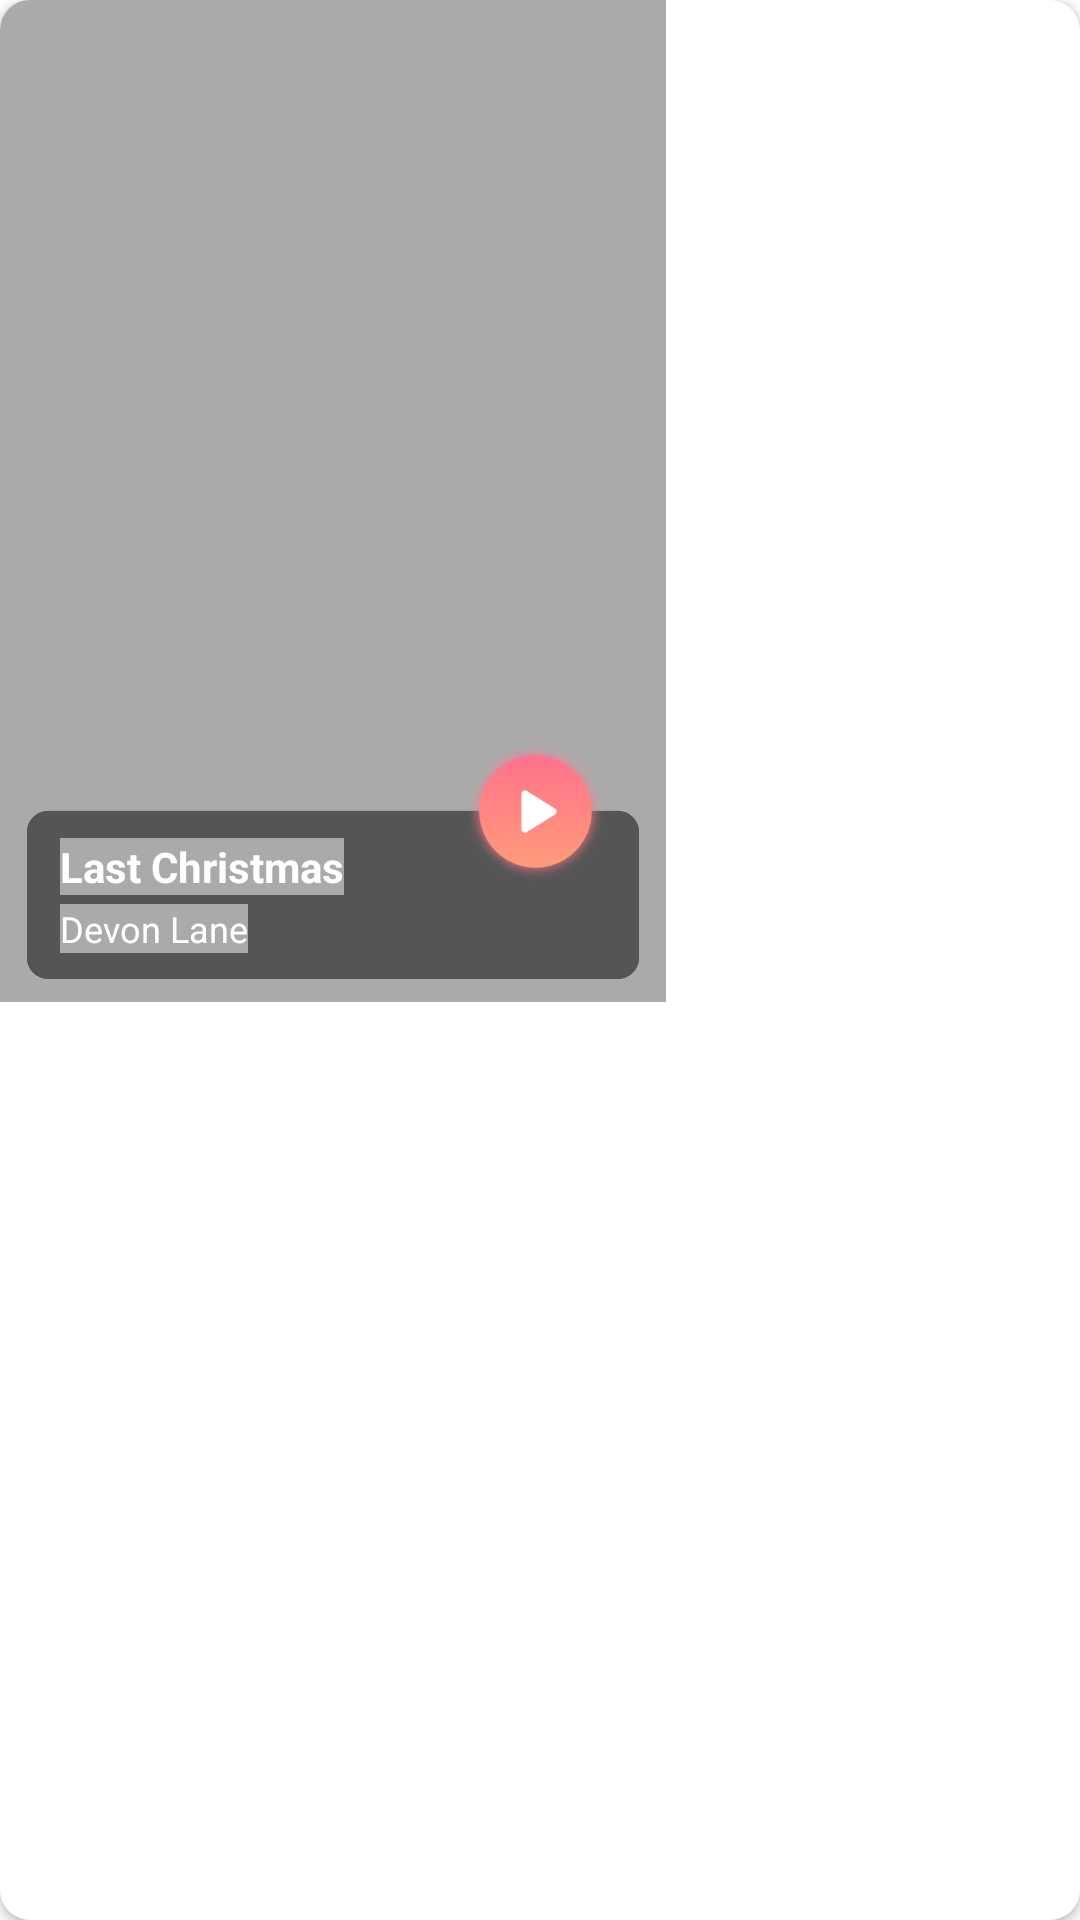

Here is an Android app screen rendered from its layout file. Give the layout XML and the strings, colors and styles it references.
<!-- AndroidManifest.xml: application theme Theme.MusicDownloader -->
<!-- res/layout/placeholder_layout_trending.xml -->
<?xml version="1.0" encoding="utf-8"?>
<androidx.cardview.widget.CardView
    xmlns:android="http://schemas.android.com/apk/res/android"
    xmlns:app="http://schemas.android.com/apk/res-auto"
    android:layout_width="match_parent"
    android:layout_height="match_parent"
    app:cardCornerRadius="10dp">

    <androidx.constraintlayout.widget.ConstraintLayout
        android:id="@+id/layout_trending"
        android:layout_width="222dp"
        android:layout_height="match_parent">

        <ImageView
            android:id="@+id/background_trending"
            android:layout_width="match_parent"
            android:layout_height="334dp"
            android:background="@android:color/darker_gray"
            android:scaleType="fitXY"
            app:layout_constraintEnd_toEndOf="parent"
            app:layout_constraintStart_toStartOf="parent"
            app:layout_constraintTop_toTopOf="parent"/>

        <ImageView
            android:id="@+id/img_background_text"
            android:layout_width="match_parent"
            android:layout_height="wrap_content"
            android:layout_marginStart="9dp"
            android:layout_marginBottom="7dp"
            android:layout_marginEnd="9dp"
            android:background="@drawable/background_text_trending"
            app:layout_constraintBottom_toBottomOf="@id/background_trending"
            app:layout_constraintEnd_toEndOf="@id/background_trending"
            app:layout_constraintStart_toStartOf="@id/background_trending" />

        <TextView
            android:id="@+id/tv_music"
            android:layout_width="wrap_content"
            android:layout_height="wrap_content"
            android:textSize="14sp"
            android:textColor="@color/white"
            android:text="Last Christmas"
            android:background="@android:color/darker_gray"
            app:layout_constraintStart_toStartOf="@id/img_background_text"
            app:layout_constraintTop_toTopOf="@id/img_background_text"
            app:layout_constraintBottom_toTopOf="@+id/tv_artist"
            android:layout_marginStart="11dp"
            app:layout_constraintVertical_chainStyle="packed"
            android:textStyle="bold"/>

        <TextView
            android:id="@+id/tv_artist"
            android:layout_width="wrap_content"
            android:layout_height="wrap_content"
            android:textSize="12sp"
            android:textColor="@color/white"
            android:text="Devon Lane"
            android:background="@android:color/darker_gray"
            android:layout_marginTop="3dp"
            app:layout_constraintStart_toStartOf="@id/img_background_text"
            app:layout_constraintTop_toBottomOf="@id/tv_music"
            app:layout_constraintBottom_toBottomOf="@id/img_background_text"
            android:layout_marginStart="11dp"
            app:layout_constraintVertical_chainStyle="packed"/>
        <View
            android:id="@+id/view"
            android:layout_width="204dp"
            android:layout_height="56dp"
            app:layout_constraintBottom_toTopOf="@+id/img_background_text"
            app:layout_constraintStart_toStartOf="@id/img_background_text"
            app:layout_constraintEnd_toEndOf="@id/img_background_text"/>

        <ImageView
            android:layout_width="47dp"
            android:layout_height="47dp"
            android:src="@drawable/ic_play"
            app:layout_constraintEnd_toEndOf="@id/img_background_text"
            app:layout_constraintBottom_toBottomOf="@id/img_background_text"
            app:layout_constraintTop_toTopOf="@id/view"
            android:layout_marginEnd="11dp"/>

    </androidx.constraintlayout.widget.ConstraintLayout>

</androidx.cardview.widget.CardView>
<!-- resources referenced by this layout -->
<resources>
  <color name="white">#FFFFFFFF</color>
  <!-- drawable background_text_trending (drawable) -->
  <vector xmlns:android="http://schemas.android.com/apk/res/android"
      android:width="204dp"
      android:height="57dp"
      android:viewportWidth="204"
      android:viewportHeight="57">
    <path
        android:pathData="M7,0.31L197,0.31A7,7 0,0 1,204 7.31L204,49.31A7,7 0,0 1,197 56.31L7,56.31A7,7 0,0 1,0 49.31L0,7.31A7,7 0,0 1,7 0.31z"
        android:fillColor="#000000"
        android:fillAlpha="0.5"/>
    <path
        android:pathData="M7,0.46L197,0.46A6.85,6.85 0,0 1,203.85 7.31L203.85,49.31A6.85,6.85 0,0 1,197 56.16L7,56.16A6.85,6.85 0,0 1,0.15 49.31L0.15,7.31A6.85,6.85 0,0 1,7 0.46z"
        android:strokeWidth="0.3"
        android:fillColor="#00000000"
        android:strokeColor="#555555"/>
  </vector>
  <!-- drawable ic_play (drawable) -->
  <vector xmlns:android="http://schemas.android.com/apk/res/android"
      xmlns:aapt="http://schemas.android.com/aapt"
      android:width="59dp"
      android:height="59dp"
      android:viewportWidth="59"
      android:viewportHeight="59">
    <path
        android:pathData="M29.5,6C16.521,6 6,16.521 6,29.5C6,42.479 16.521,53 29.5,53C42.479,53 53,42.479 53,29.5C53,16.521 42.479,6 29.5,6ZM37.622,30.746L25.872,38.089C25.634,38.238 25.364,38.313 25.094,38.313C24.849,38.313 24.604,38.251 24.382,38.128C23.915,37.869 23.625,37.378 23.625,36.844V22.156C23.625,21.622 23.915,21.131 24.382,20.872C24.848,20.611 25.419,20.627 25.872,20.911L37.622,28.254C38.051,28.523 38.313,28.994 38.313,29.5C38.313,30.006 38.051,30.477 37.622,30.746Z">
      <aapt:attr name="android:fillColor">
        <gradient 
            android:startX="29.5"
            android:startY="6"
            android:endX="29.5"
            android:endY="53"
            android:type="linear">
          <item android:offset="0" android:color="#FFFF728C"/>
          <item android:offset="1" android:color="#FFFE9B7A"/>
        </gradient>
      </aapt:attr>
    </path>
    <path
        android:pathData="M25.872,38.09L37.622,30.746C38.051,30.477 38.313,30.006 38.313,29.5C38.313,28.994 38.051,28.523 37.622,28.254L25.872,20.911C25.419,20.627 24.848,20.612 24.382,20.872C23.915,21.131 23.625,21.622 23.625,22.156V36.844C23.625,37.378 23.915,37.869 24.382,38.128C24.604,38.252 24.849,38.313 25.094,38.313C25.364,38.313 25.634,38.238 25.872,38.09Z"
        android:fillColor="#ffffff"
        android:fillType="evenOdd"/>
  </vector>
  <style name="Theme.MusicDownloader" parent="Theme.MaterialComponents.DayNight.NoActionBar">
          
          <item name="colorPrimary">@color/purple_500</item>
          <item name="colorPrimaryVariant">@color/purple_700</item>
          <item name="colorOnPrimary">@color/white</item>
          
          <item name="colorSecondary">@color/teal_200</item>
          <item name="colorSecondaryVariant">@color/teal_700</item>
          <item name="colorOnSecondary">@color/black</item>
          
          <item name="android:statusBarColor">@color/black</item>
          
          <item name="android:textColor">@color/white</item>
  
          <item name="colorControlHighlight">#878787</item>
  
      </style>
  <color name="purple_500">#FF6200EE</color>
  <color name="purple_700">#FF3700B3</color>
  <color name="teal_200">#FF03DAC5</color>
  <color name="teal_700">#FF018786</color>
  <color name="black">#FF000000</color>
</resources>
